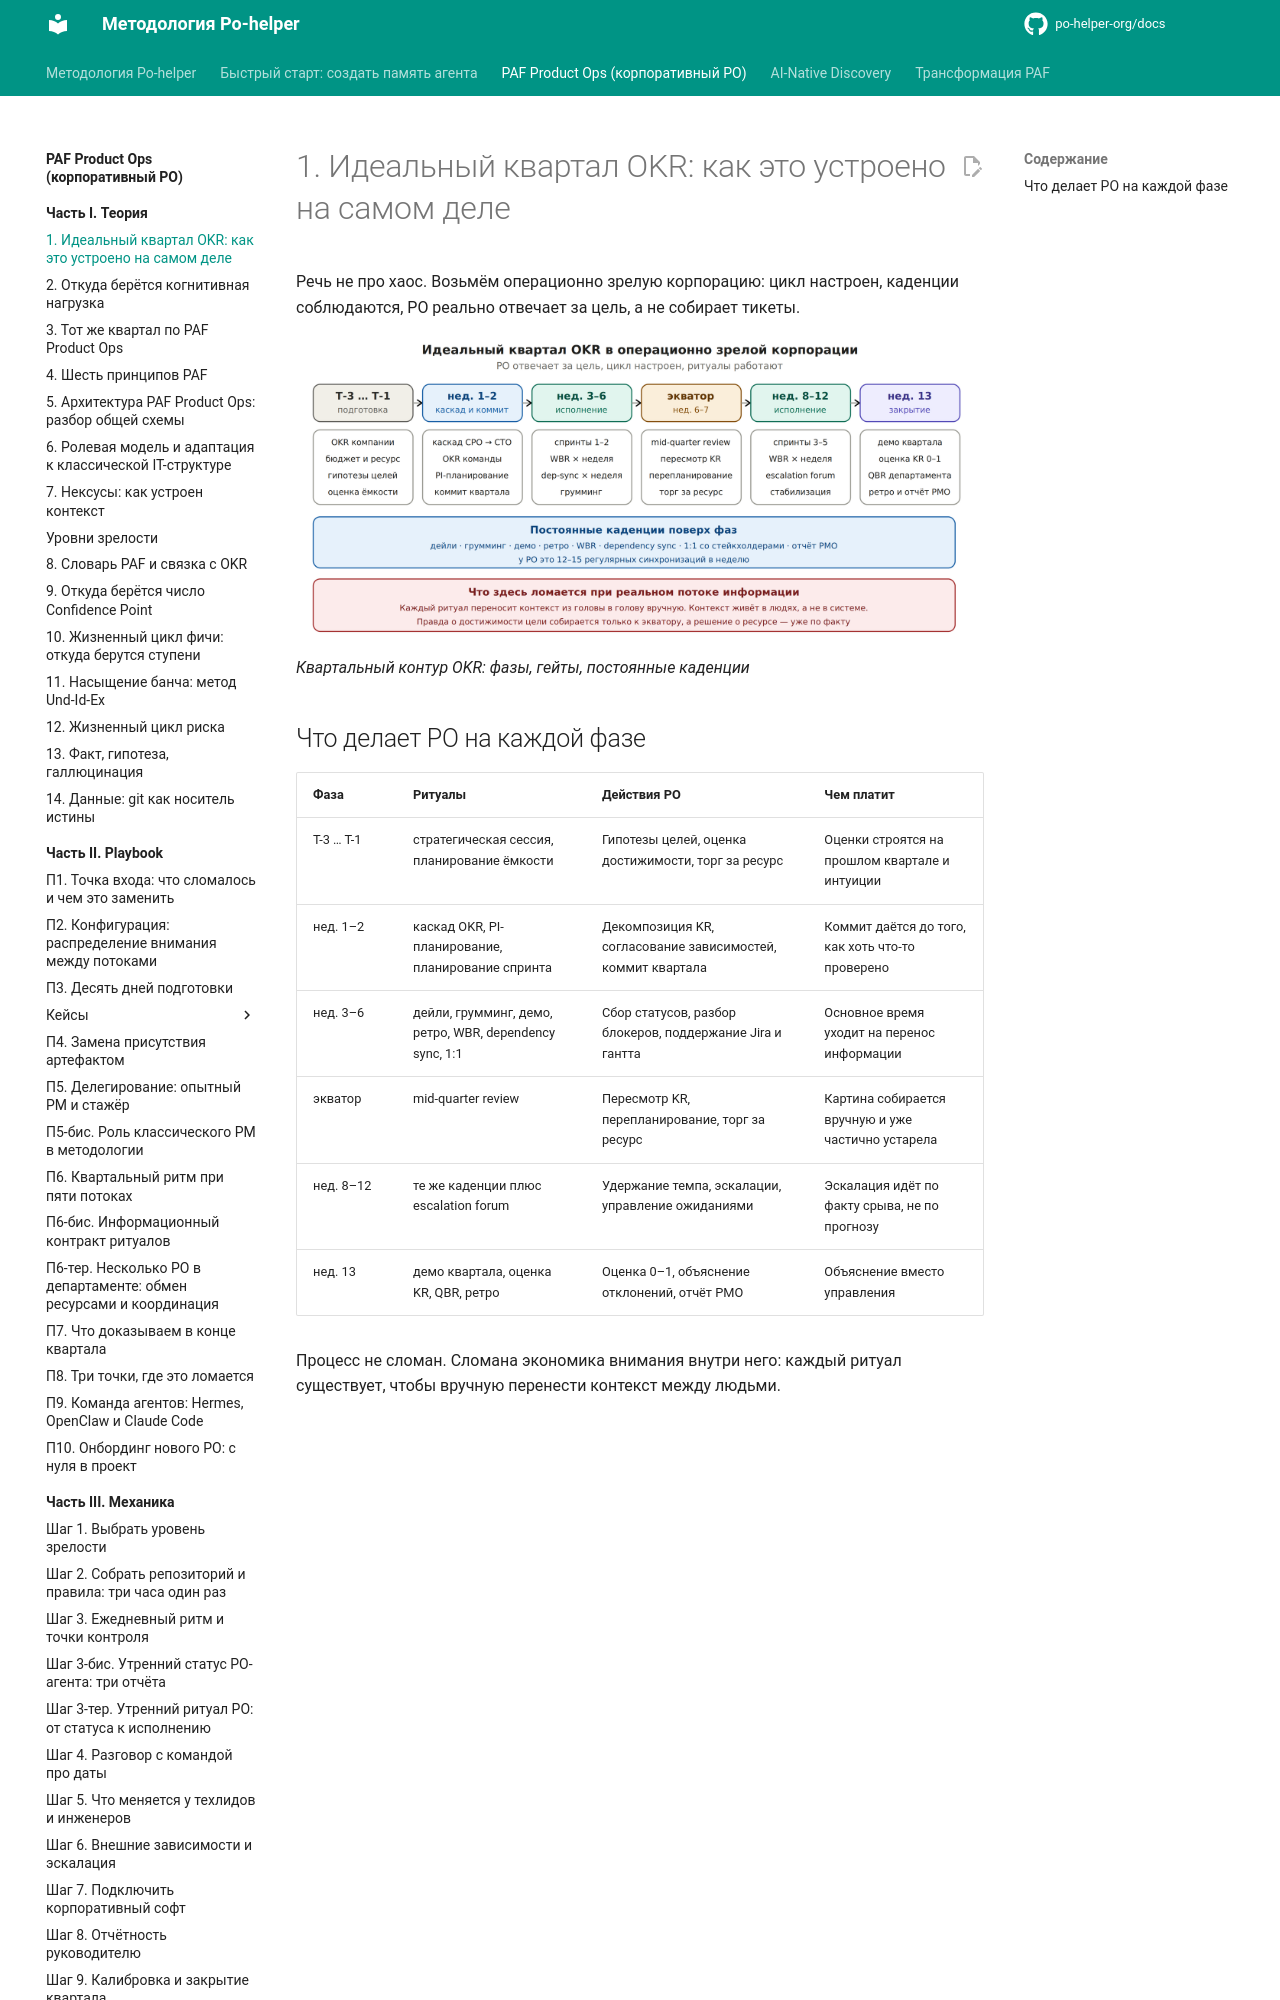

repository: po-helper-org/docs · page: paf-product-ops/theory/ideal-quarter/index.html · generator: mkdocs

# 1. Идеальный квартал OKR: как это устроено на самом деле

Речь не про хаос. Возьмём операционно зрелую корпорацию: цикл настроен, каденции соблюдаются, PO реально отвечает за цель, а не собирает тикеты.

![Квартальный контур OKR: фазы, гейты, постоянные каденции](../assets/img01.webp)
*Квартальный контур OKR: фазы, гейты, постоянные каденции*
